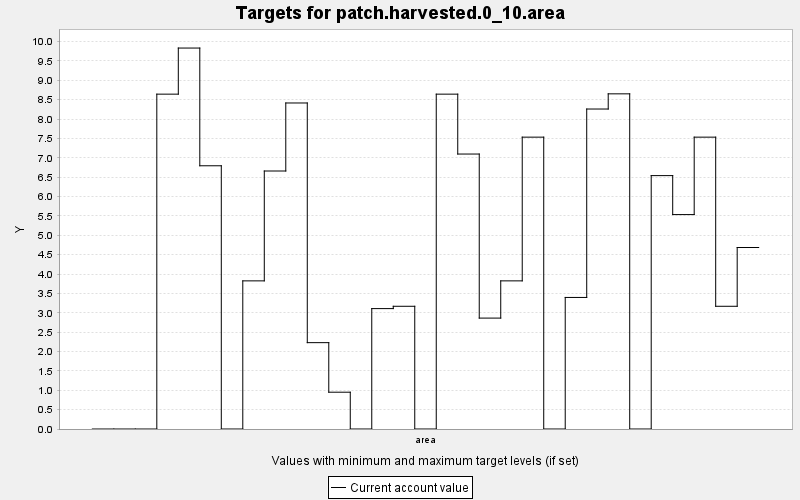

The data file committed next to this chart (first rows):
TARGET, PERIOD, YEAR, PERIODWIDTH, MINIMUM, MAXIMUM, MINWEIGHT, MAXWEIGHT, CURRENT, SUMMARY
patch.harvested.0_10.area, 0, 0, 10.0, 0.0, 1.0, 0.001, 0.001, 0.0, 1.0
patch.harvested.0_10.area, 1, 10, 10.0, 0.0, 1.0, 0.001, 0.001, 0.0, 1.0
patch.harvested.0_10.area, 2, 20, 10.0, 0.0, 1.0, 0.001, 0.001, 0.0, 1.0
patch.harvested.0_10.area, 3, 30, 10.0, 0.0, 1.0, 0.001, 0.001, 8.644, 1.0
patch.harvested.0_10.area, 4, 40, 10.0, 0.0, 1.0, 0.001, 0.001, 9.834, 1.0
patch.harvested.0_10.area, 5, 50, 10.0, 0.0, 1.0, 0.001, 0.001, 6.795, 1.0
patch.harvested.0_10.area, 6, 60, 10.0, 0.0, 1.0, 0.001, 0.001, 0.0, 1.0
patch.harvested.0_10.area, 7, 70, 10.0, 0.0, 1.0, 0.001, 0.001, 3.824, 1.0
patch.harvested.0_10.area, 8, 80, 10.0, 0.0, 1.0, 0.001, 0.001, 6.66, 1.0
patch.harvested.0_10.area, 9, 90, 10.0, 0.0, 1.0, 0.001, 0.001, 8.416, 1.0
patch.harvested.0_10.area, 10, 100, 10.0, 0.0, 1.0, 0.001, 0.001, 2.229, 1.0
patch.harvested.0_10.area, 11, 110, 10.0, 0.0, 1.0, 0.001, 0.001, 0.95, 1.0
patch.harvested.0_10.area, 12, 120, 10.0, 0.0, 1.0, 0.001, 0.001, 0.0, 1.0
patch.harvested.0_10.area, 13, 130, 10.0, 0.0, 1.0, 0.001, 0.001, 3.108, 1.0
patch.harvested.0_10.area, 14, 140, 10.0, 0.0, 1.0, 0.001, 0.001, 3.168, 1.0
patch.harvested.0_10.area, 15, 150, 10.0, 0.0, 1.0, 0.001, 0.001, 0.0, 1.0
patch.harvested.0_10.area, 16, 160, 10.0, 0.0, 1.0, 0.001, 0.001, 8.644, 1.0
patch.harvested.0_10.area, 17, 170, 10.0, 0.0, 1.0, 0.001, 0.001, 7.098, 1.0
patch.harvested.0_10.area, 18, 180, 10.0, 0.0, 1.0, 0.001, 0.001, 2.863, 1.0
patch.harvested.0_10.area, 19, 190, 10.0, 0.0, 1.0, 0.001, 0.001, 3.824, 1.0
patch.harvested.0_10.area, 20, 200, 10.0, 0.0, 1.0, 0.001, 0.001, 7.534, 1.0
patch.harvested.0_10.area, 21, 210, 10.0, 0.0, 1.0, 0.001, 0.001, 0.0, 1.0
patch.harvested.0_10.area, 22, 220, 10.0, 0.0, 1.0, 0.001, 0.001, 3.396, 1.0
patch.harvested.0_10.area, 23, 230, 10.0, 0.0, 1.0, 0.001, 0.001, 8.26, 1.0
patch.harvested.0_10.area, 24, 240, 10.0, 0.0, 1.0, 0.001, 0.001, 8.652, 1.0
patch.harvested.0_10.area, 25, 250, 10.0, 0.0, 1.0, 0.001, 0.001, 0.0, 1.0
patch.harvested.0_10.area, 26, 260, 10.0, 0.0, 1.0, 0.001, 0.001, 6.541, 1.0
patch.harvested.0_10.area, 27, 270, 10.0, 0.0, 1.0, 0.001, 0.001, 5.535, 1.0
patch.harvested.0_10.area, 28, 280, 10.0, 0.0, 1.0, 0.001, 0.001, 7.534, 1.0
patch.harvested.0_10.area, 29, 290, 10.0, 0.0, 1.0, 0.001, 0.001, 3.168, 1.0
patch.harvested.0_10.area, 30, 300, 10.0, 0.0, 1.0, 0.001, 0.001, 4.685, 1.0
